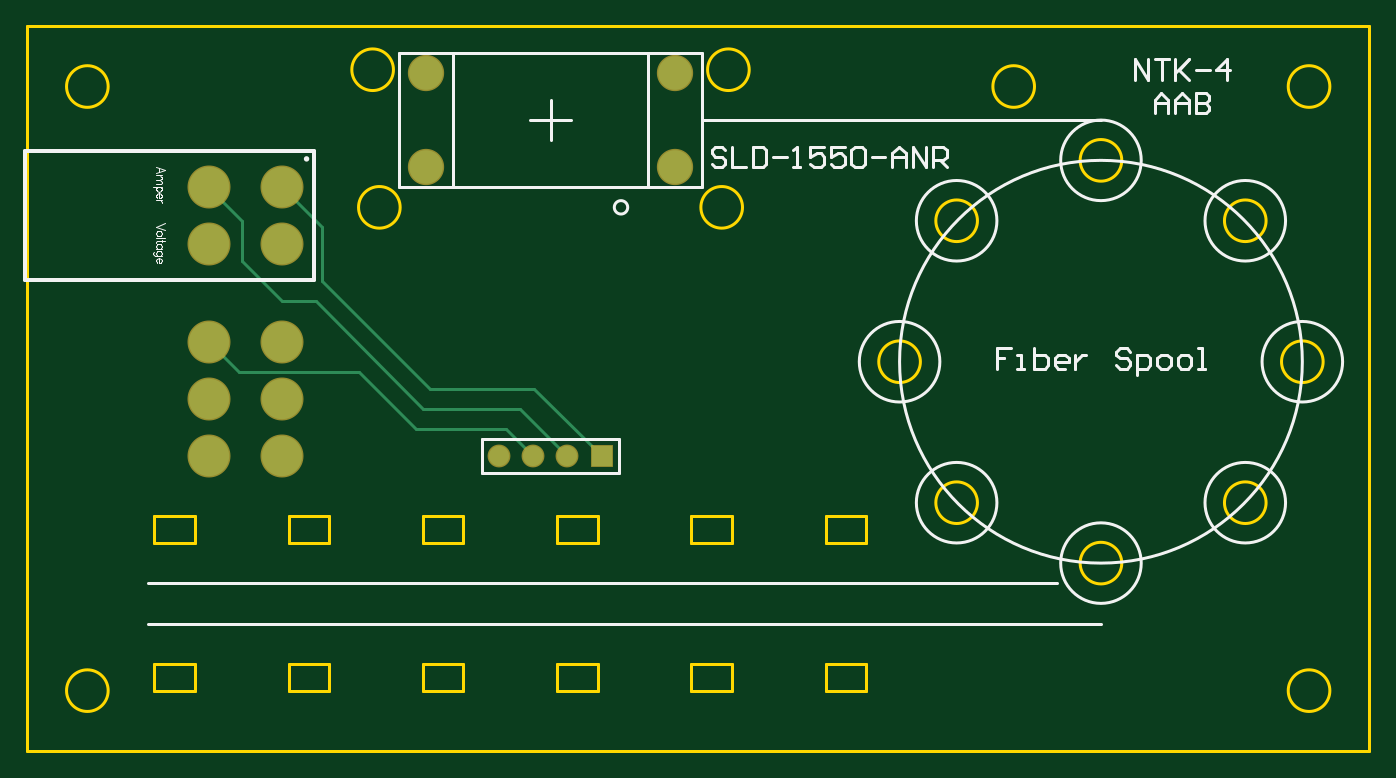
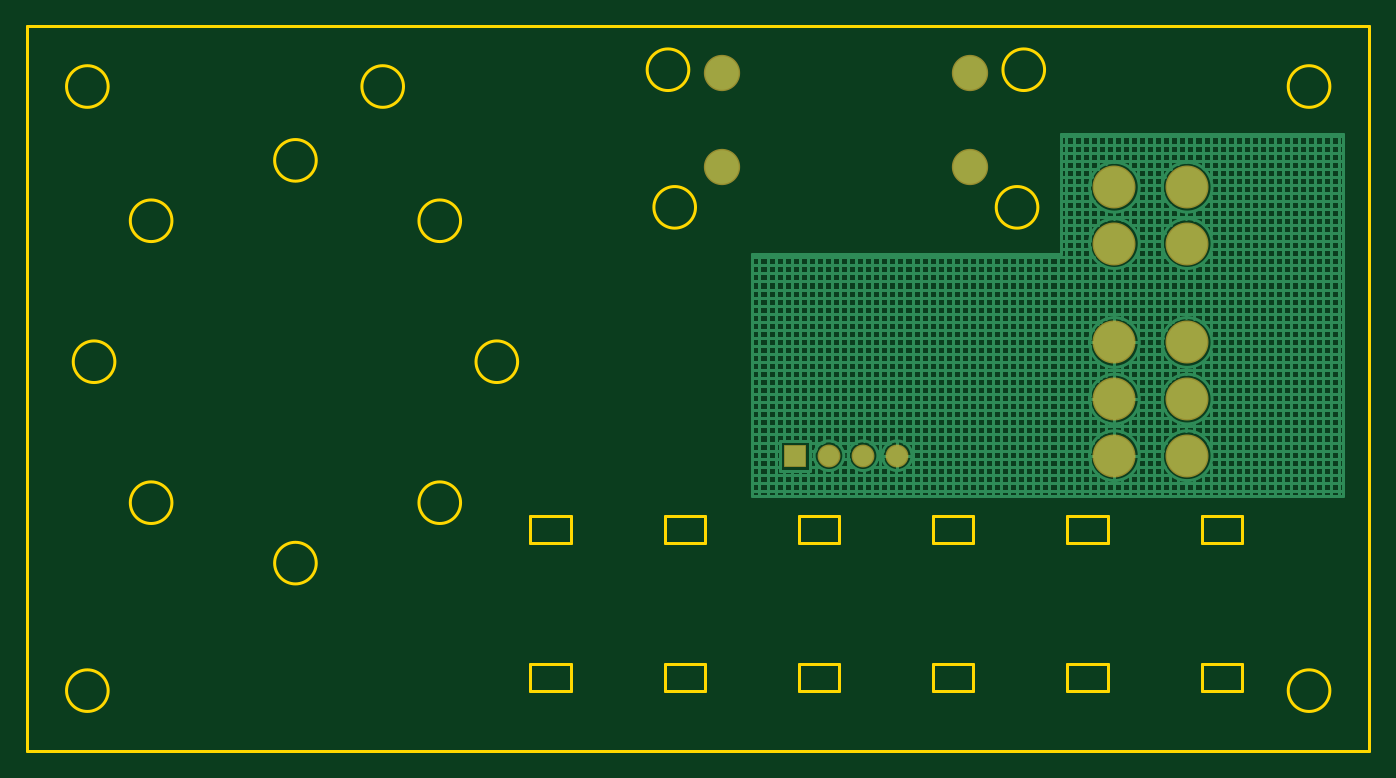
Circuit board: 6 layer files. Board 100.0 x 54.0 mm.
- bottom_copper: SLD-1550-ANR.GBL (10177 bytes)
- bottom_mask: SLD-1550-ANR.GBS (633 bytes)
- outline: SLD-1550-ANR.GM1 (2357 bytes)
- top_copper: SLD-1550-ANR.GTL (1280 bytes)
- top_silk: SLD-1550-ANR.GTO (6588 bytes)
- top_mask: SLD-1550-ANR.GTS (632 bytes)

=== bottom_copper: SLD-1550-ANR.GBL (10177 bytes, source omitted) ===
=== bottom_mask: SLD-1550-ANR.GBS ===
G04*
G04 #@! TF.GenerationSoftware,Altium Limited,Altium Designer,18.0.9 (584)*
G04*
G04 Layer_Color=16711935*
%FSLAX43Y43*%
%MOMM*%
G71*
G01*
G75*
%ADD14C,2.703*%
%ADD15C,3.203*%
%ADD16C,1.703*%
%ADD17R,1.703X1.703*%
D14*
X29750Y43500D02*
D03*
Y50500D02*
D03*
X48250Y43500D02*
D03*
Y50500D02*
D03*
D15*
X13577Y37800D02*
D03*
Y42000D02*
D03*
X19000Y37800D02*
D03*
Y42000D02*
D03*
Y26218D02*
D03*
X13578D02*
D03*
X19000Y22000D02*
D03*
X13578Y30435D02*
D03*
X19000D02*
D03*
X13578Y22000D02*
D03*
D16*
X35180Y22000D02*
D03*
X37720D02*
D03*
X40260D02*
D03*
D17*
X42800D02*
D03*
M02*

=== outline: SLD-1550-ANR.GM1 ===
G04*
G04 #@! TF.GenerationSoftware,Altium Limited,Altium Designer,18.0.9 (584)*
G04*
G04 Layer_Color=16711935*
%FSLAX43Y43*%
%MOMM*%
G71*
G01*
G75*
%ADD10C,0.254*%
D10*
X6050Y4500D02*
G03*
X6050Y4500I-1550J0D01*
G01*
X97050Y4500D02*
G03*
X97050Y4500I-1550J0D01*
G01*
X97050Y49500D02*
G03*
X97050Y49500I-1550J0D01*
G01*
X75050Y49500D02*
G03*
X75050Y49500I-1550J0D01*
G01*
X6050Y49500D02*
G03*
X6050Y49500I-1550J0D01*
G01*
X53800Y50750D02*
G03*
X53800Y50750I-1550J0D01*
G01*
X27300Y50750D02*
G03*
X27300Y50750I-1550J0D01*
G01*
X27800Y40500D02*
G03*
X27800Y40500I-1550J0D01*
G01*
X53300D02*
G03*
X53300Y40500I-1550J0D01*
G01*
X70800Y18500D02*
G03*
X70800Y18500I-1550J0D01*
G01*
X81550Y14000D02*
G03*
X81550Y14000I-1550J0D01*
G01*
X92300Y18500D02*
G03*
X92300Y18500I-1550J0D01*
G01*
X96550Y29000D02*
G03*
X96550Y29000I-1550J0D01*
G01*
X92300Y39500D02*
G03*
X92300Y39500I-1550J0D01*
G01*
X81550Y44000D02*
G03*
X81550Y44000I-1550J0D01*
G01*
X70800Y39500D02*
G03*
X70800Y39500I-1550J0D01*
G01*
X66550Y29000D02*
G03*
X66550Y29000I-1550J0D01*
G01*
X59500Y6500D02*
X62500D01*
Y4500D02*
Y6500D01*
X59500Y4500D02*
X62500D01*
X59500D02*
Y6500D01*
X49500D02*
X52500D01*
Y4500D02*
Y6500D01*
X49500Y4500D02*
X52500D01*
X49500D02*
Y6500D01*
X39500D02*
X42500D01*
Y4500D02*
Y6500D01*
X39500Y4500D02*
X42500D01*
X39500D02*
Y6500D01*
X29500D02*
X32500D01*
Y4500D02*
Y6500D01*
X29500Y4500D02*
X32500D01*
X29500D02*
Y6500D01*
X19500D02*
X22500D01*
Y4500D02*
Y6500D01*
X19500Y4500D02*
X22500D01*
X19500D02*
Y6500D01*
X9500D02*
X12500D01*
Y4500D02*
Y6500D01*
X9500Y4500D02*
X12500D01*
X9500D02*
Y6500D01*
Y17500D02*
X12500D01*
Y15500D02*
Y17500D01*
X9500Y15500D02*
X12500D01*
X9500D02*
Y17500D01*
X19500Y15500D02*
Y17500D01*
Y15500D02*
X22500D01*
Y17500D01*
X19500D02*
X22500D01*
X29500Y15500D02*
Y17500D01*
Y15500D02*
X32500D01*
Y17500D01*
X29500D02*
X32500D01*
X39500Y15500D02*
Y17500D01*
Y15500D02*
X42500D01*
Y17500D01*
X39500D02*
X42500D01*
X49500Y15500D02*
Y17500D01*
Y15500D02*
X52500D01*
Y17500D01*
X49500D02*
X52500D01*
X59500Y15500D02*
Y17500D01*
Y15500D02*
X62500D01*
Y17500D01*
X59500D02*
X62500D01*
X0Y54000D02*
X100000D01*
X-0D02*
X0Y0D01*
X100000D01*
X100000Y54000D02*
X100000Y0D01*
M02*

=== top_copper: SLD-1550-ANR.GTL ===
G04*
G04 #@! TF.GenerationSoftware,Altium Limited,Altium Designer,18.0.9 (584)*
G04*
G04 Layer_Physical_Order=1*
G04 Layer_Color=255*
%FSLAX43Y43*%
%MOMM*%
G71*
G01*
G75*
%ADD10C,0.254*%
%ADD18C,2.500*%
%ADD19C,3.000*%
%ADD20C,1.500*%
%ADD21R,1.500X1.500*%
D10*
X30000Y27000D02*
X37800D01*
X22000Y35000D02*
X30000Y27000D01*
X22000Y35000D02*
Y39000D01*
X29500Y25500D02*
X36760D01*
X21500Y33500D02*
X29500Y25500D01*
X19000Y33500D02*
X21500D01*
X19000Y42000D02*
X22000Y39000D01*
X35720Y24000D02*
X37720Y22000D01*
X29000Y24000D02*
X35720D01*
X24750Y28250D02*
X29000Y24000D01*
X15762Y28250D02*
X24750D01*
X13578Y30435D02*
X15762Y28250D01*
X16000Y36500D02*
X19000Y33500D01*
X16000Y36500D02*
Y39500D01*
X13577Y41923D02*
X16000Y39500D01*
X13577Y41923D02*
Y42000D01*
X36760Y25500D02*
X40260Y22000D01*
X37800Y27000D02*
X42800Y22000D01*
D18*
X29750Y43500D02*
D03*
Y50500D02*
D03*
X48250Y43500D02*
D03*
Y50500D02*
D03*
D19*
X13577Y37800D02*
D03*
Y42000D02*
D03*
X19000Y37800D02*
D03*
Y42000D02*
D03*
Y26218D02*
D03*
X13578D02*
D03*
X19000Y22000D02*
D03*
X13578Y30435D02*
D03*
X19000D02*
D03*
X13578Y22000D02*
D03*
D20*
X35180Y22000D02*
D03*
X37720D02*
D03*
X40260D02*
D03*
D21*
X42800D02*
D03*
M02*

=== top_silk: SLD-1550-ANR.GTO (6588 bytes, source omitted) ===
=== top_mask: SLD-1550-ANR.GTS ===
G04*
G04 #@! TF.GenerationSoftware,Altium Limited,Altium Designer,18.0.9 (584)*
G04*
G04 Layer_Color=8388736*
%FSLAX43Y43*%
%MOMM*%
G71*
G01*
G75*
%ADD14C,2.703*%
%ADD15C,3.203*%
%ADD16C,1.703*%
%ADD17R,1.703X1.703*%
D14*
X29750Y43500D02*
D03*
Y50500D02*
D03*
X48250Y43500D02*
D03*
Y50500D02*
D03*
D15*
X13577Y37800D02*
D03*
Y42000D02*
D03*
X19000Y37800D02*
D03*
Y42000D02*
D03*
Y26218D02*
D03*
X13578D02*
D03*
X19000Y22000D02*
D03*
X13578Y30435D02*
D03*
X19000D02*
D03*
X13578Y22000D02*
D03*
D16*
X35180Y22000D02*
D03*
X37720D02*
D03*
X40260D02*
D03*
D17*
X42800D02*
D03*
M02*

